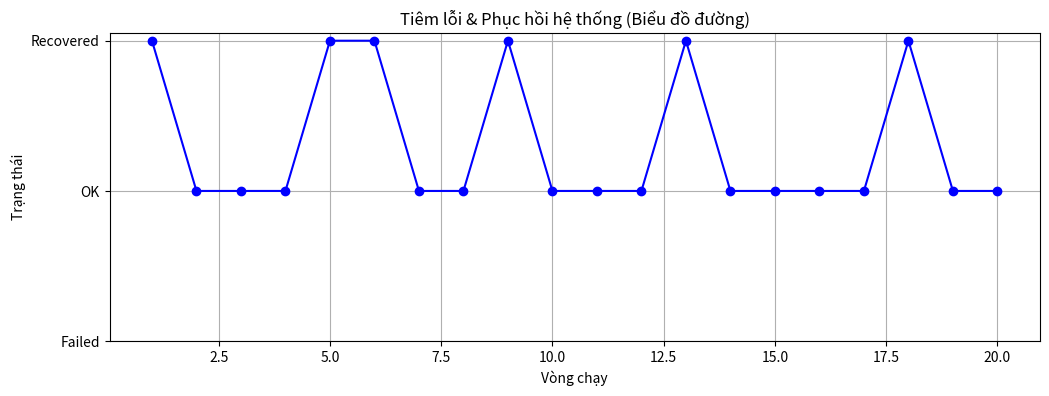

This chart was generated by the following Python code:
import random
import matplotlib.pyplot as plt

results = []

def simulate_normal_operation(i):
    results.append((i, "OK"))

def inject_fault(i):
    recovered = random.random() < 0.7
    if recovered:
        results.append((i, "Recovered"))
    else:
        results.append((i, "Failed"))

def run_simulation(total_cycles=20):
    for i in range(1, total_cycles + 1):
        if random.random() < 0.3:
            inject_fault(i)
        else:
            simulate_normal_operation(i)
    return results

def plot_line_chart(results):
    status_map = {"OK": 1, "Recovered": 2, "Failed": 0}
    x = [i for i, r in results]
    y = [status_map[r] for i, r in results]

    plt.figure(figsize=(12,4))
    plt.plot(x, y, marker='o', linestyle='-', color='blue')
    plt.yticks([0,1,2], ["Failed", "OK", "Recovered"])
    plt.xlabel("Vòng chạy")
    plt.ylabel("Trạng thái")
    plt.title("Tiêm lỗi & Phục hồi hệ thống (Biểu đồ đường)")
    plt.grid(True)
    plt.savefig("fault_injection_line.png")
    plt.show()
    print("[✓] Biểu đồ đường đã lưu: fault_injection_line.png")

if __name__ == "__main__":
    results = run_simulation(20)
    plot_line_chart(results)
